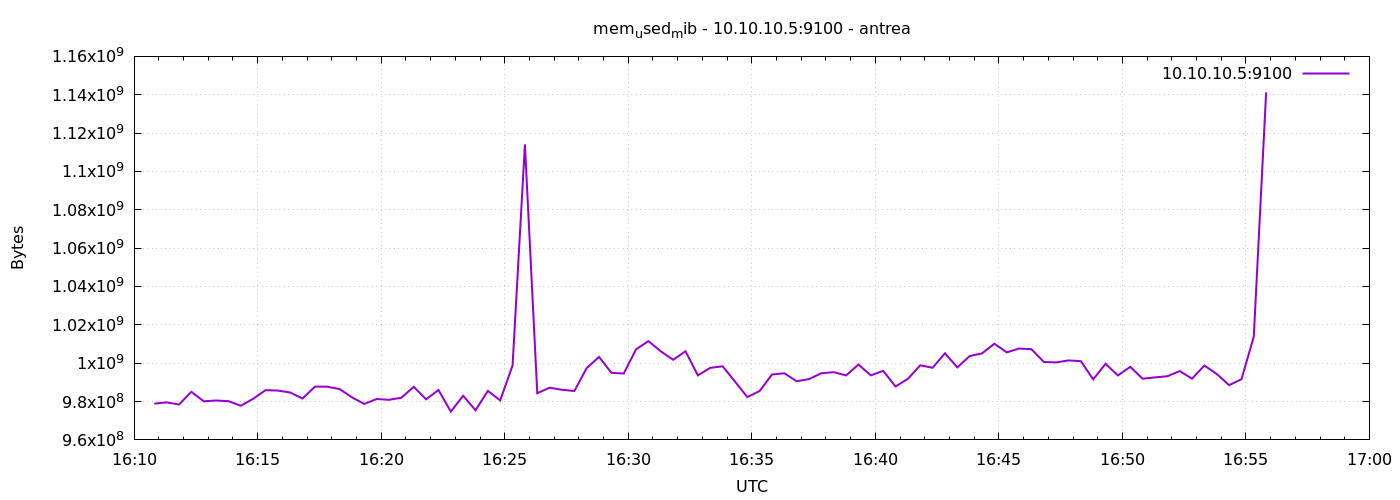

The table this chart was drawn from, first rows:
1777306249	978911232
1777306279	979570688
1777306309	978436096
1777306339	985100288
1777306369	980119552
1777306399	980545536
1777306429	980197376
1777306459	977821696
1777306489	981422080
1777306519	985931776
1777306549	985722880
1777306579	984715264
1777306609	981557248
1777306639	987791360
1777306669	987742208
1777306699	986513408
1777306729	982192128
1777306759	978767872
1777306789	981323776
1777306819	980910080
1777306849	981979136
1777306879	987680768
1777306909	981172224
1777306939	986013696
1777306969	974757888
1777306999	983023616
1777307029	975441920
1777307059	985554944
1777307089	980598784
1777307119	998805504
1777307149	1114103808
1777307179	984354816
1777307209	987226112
1777307239	986157056
1777307269	985473024
1777307299	997457920
1777307329	1003270144
1777307359	994992128
1777307389	994615296
1777307419	1007267840
1777307449	1011511296
1777307479	1006182400
1777307509	1001787392
1777307539	1006211072
1777307569	993648640
1777307599	997564416
1777307629	998387712
1777307659	990470144
1777307689	982323200
1777307719	985489408
1777307749	994103296
1777307779	994746368
1777307809	990572544
1777307839	991731712
1777307869	994770944
1777307899	995319808
1777307929	993619968
1777307959	999313408
1777307989	993648640
1777308019	995999744
1777308049	987860992
... 30 more rows
